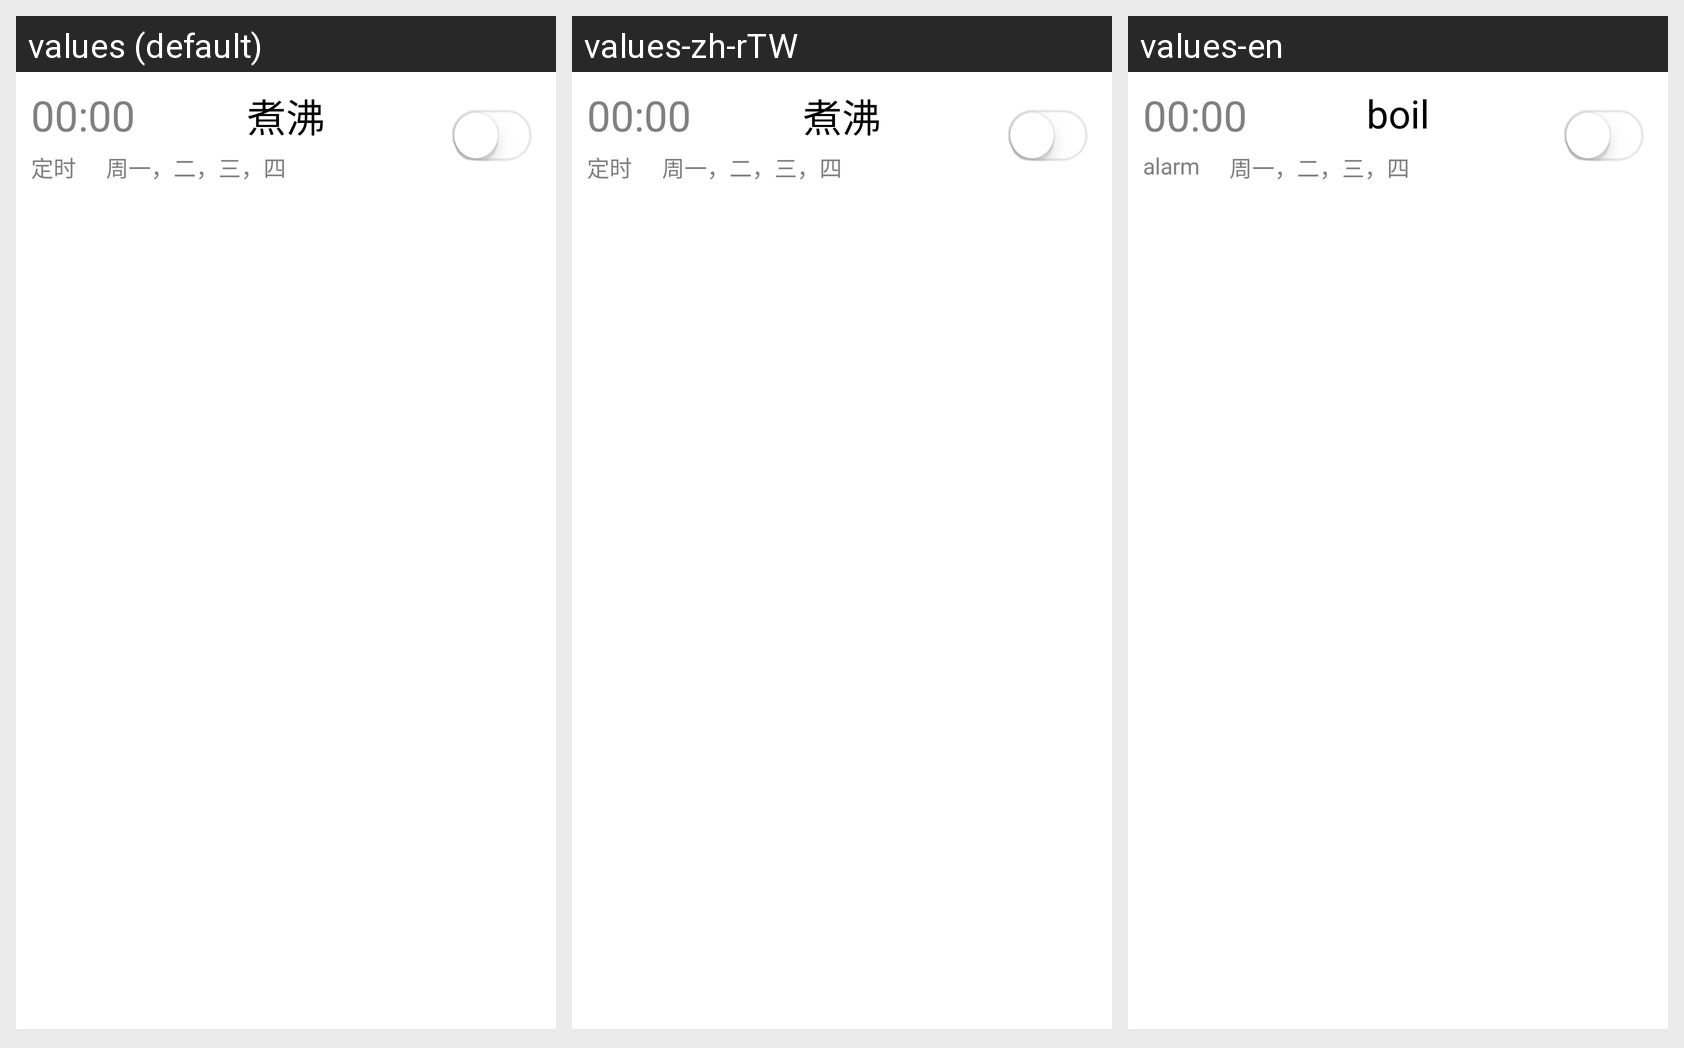

This grid shows one Android layout under several languages. Give, for every string resource on the screen, its name, the default text and each shown locale's text.
Android screen res/layout/nz_layout_item.xml rendered under 3 locales, left to right: values (default), values-zh-rTW, values-en. Device: Nexus 5 (rendered at 1080×1920; each locale shown at half size, 540×960, under a caption strip naming it); theme Theme.AppCompat.Light.NoActionBar.FullScreen.
Strings drawn on this screen, with the default value and each locale's value (text and hints the layout hard-codes, and strings that could not be matched under every locale, appear in the picture but are not listed):

alarm
  values: 定时
  values-zh-rTW: 定时
  values-en: alarm

boil
  values: 煮沸
  values-zh-rTW: 煮沸
  values-en: boil
